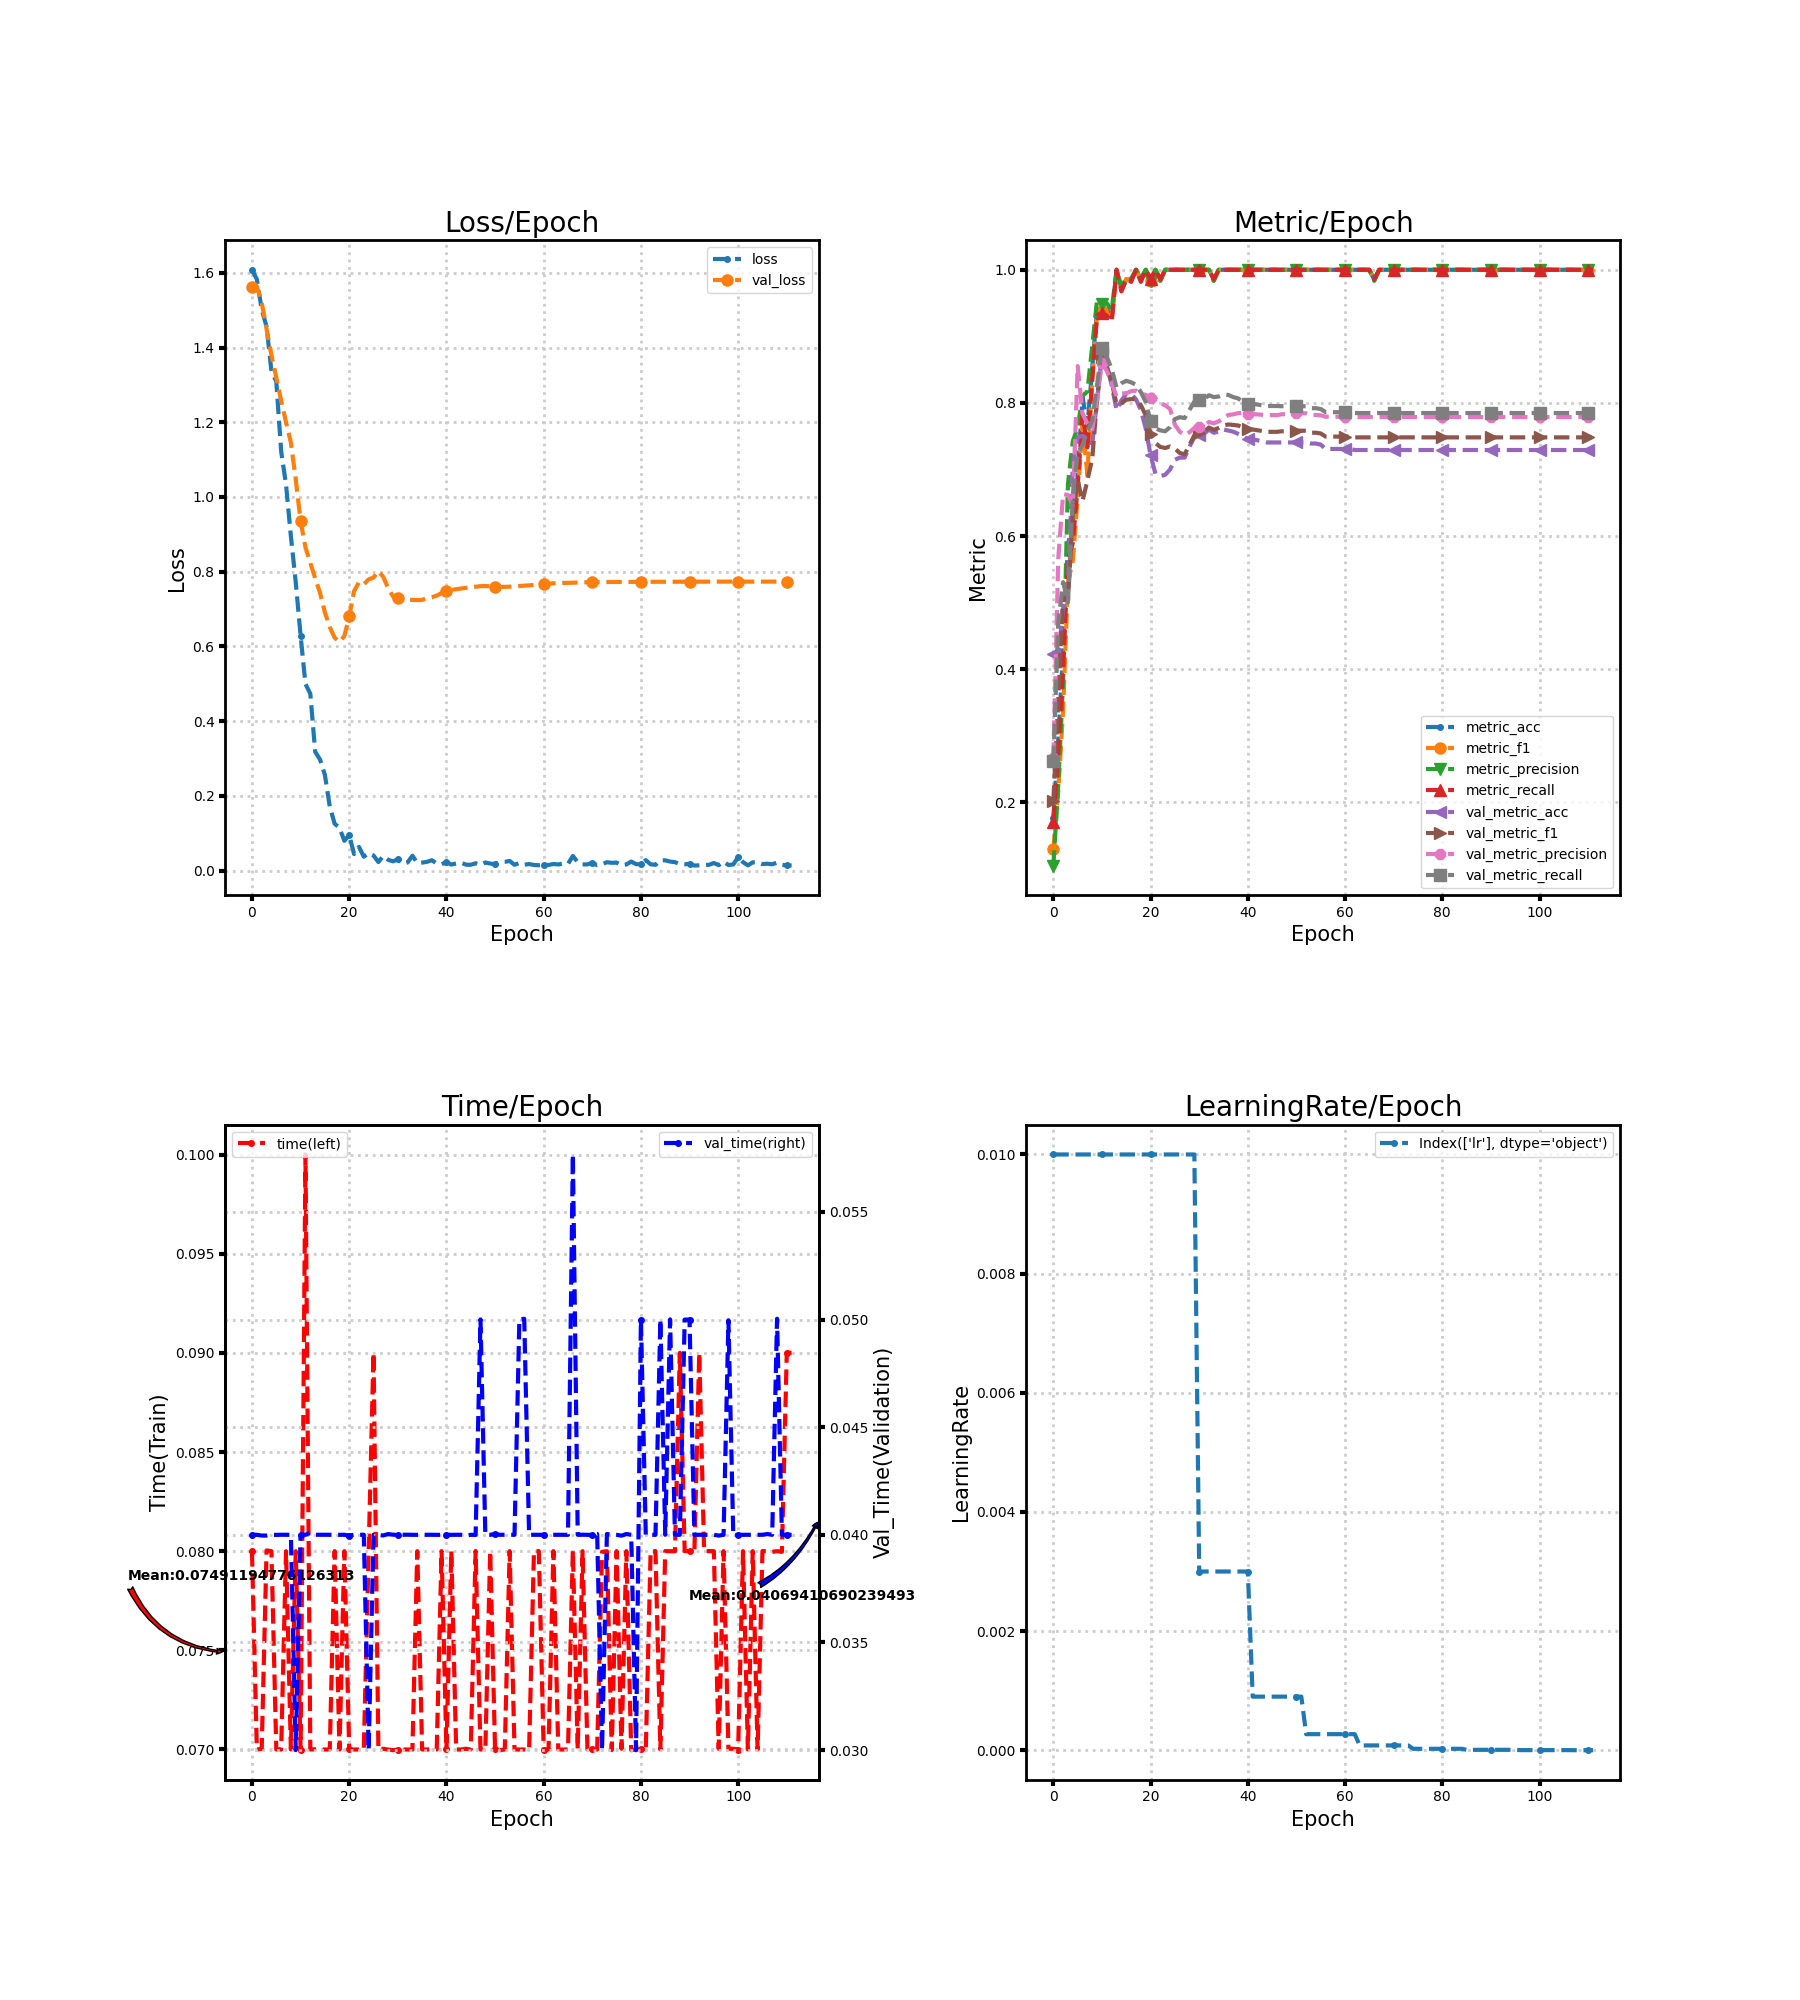

Source data for this figure (header and first rows):
loss, metric_acc, metric_f1, metric_precision, metric_recall, time, lr, val_loss, val_metric_acc, val_metric_f1, val_metric_precision, val_metric_recall, val_time
1.608, 0.1765, 0.1298, 0.1053, 0.1714, 0.08, 0.01, 1.563, 0.423, 0.2028, 0.2671, 0.262, 0.04
1.582, 0.2941, 0.2173, 0.2261, 0.2781, 0.07, 0.01, 1.563, 0.4182, 0.3539, 0.5655, 0.4688, 0.04
1.502, 0.4265, 0.3375, 0.3805, 0.4029, 0.07004, 0.01, 1.52, 0.4911, 0.5083, 0.663, 0.5309, 0.03996
1.456, 0.5882, 0.531, 0.678, 0.5639, 0.08004, 0.01, 1.45, 0.53, 0.5029, 0.6618, 0.5003, 0.03996
1.337, 0.6176, 0.5628, 0.7427, 0.5896, 0.08, 0.01, 1.379, 0.7066, 0.6327, 0.6461, 0.6602, 0.04
1.309, 0.6912, 0.6587, 0.7626, 0.6746, 0.07, 0.01, 1.32, 0.7488, 0.6836, 0.8554, 0.7247, 0.04
1.123, 0.8088, 0.7679, 0.8107, 0.7831, 0.07, 0.01, 1.258, 0.7504, 0.6528, 0.784, 0.7367, 0.04
1.033, 0.7647, 0.6913, 0.8173, 0.7334, 0.08, 0.01, 1.2, 0.7472, 0.6836, 0.7691, 0.7578, 0.04
0.8952, 0.8529, 0.8355, 0.8857, 0.8347, 0.07, 0.01, 1.146, 0.7391, 0.7165, 0.7603, 0.7735, 0.04
0.772, 0.9412, 0.9365, 0.9556, 0.9321, 0.08, 0.01, 1.047, 0.8039, 0.8062, 0.8088, 0.8282, 0.03
0.629, 0.9412, 0.9385, 0.9482, 0.9351, 0.07, 0.01, 0.935, 0.8736, 0.8697, 0.8601, 0.8828, 0.04
0.4996, 0.9412, 0.9352, 0.9498, 0.9312, 0.1, 0.01, 0.8652, 0.8558, 0.8553, 0.8479, 0.8688, 0.04
0.4733, 0.9265, 0.9259, 0.9397, 0.9217, 0.07, 0.01, 0.8236, 0.8266, 0.8313, 0.8299, 0.8514, 0.04009
0.3183, 1.0, 1.0, 1.0, 1.0, 0.07001, 0.01, 0.7826, 0.7893, 0.7979, 0.8099, 0.823, 0.04
0.2972, 0.9706, 0.9697, 0.9742, 0.9675, 0.07, 0.01, 0.7436, 0.8039, 0.7996, 0.8144, 0.8297, 0.04
0.2561, 0.9853, 0.9861, 0.9875, 0.9857, 0.07, 0.01, 0.691, 0.8136, 0.805, 0.8146, 0.8332, 0.04
0.1717, 0.9853, 0.9836, 0.9867, 0.9818, 0.07, 0.01, 0.6519, 0.8136, 0.8058, 0.8177, 0.831, 0.04
0.1255, 1.0, 1.0, 1.0, 1.0, 0.08, 0.01, 0.6234, 0.8055, 0.806, 0.8185, 0.8273, 0.04
0.1147, 0.9853, 0.984, 0.9875, 0.9818, 0.07, 0.01, 0.6124, 0.7893, 0.7967, 0.8139, 0.8163, 0.04
0.0799, 1.0, 1.0, 1.0, 1.0, 0.08, 0.01, 0.6276, 0.7618, 0.7815, 0.8121, 0.8014, 0.04
0.09533, 0.9853, 0.9839, 0.9833, 0.9857, 0.07, 0.01, 0.6801, 0.7212, 0.7536, 0.8075, 0.7724, 0.03997
0.04442, 1.0, 1.0, 1.0, 1.0, 0.07, 0.01, 0.7479, 0.6937, 0.7397, 0.8067, 0.7617, 0.04
0.06368, 0.9853, 0.9839, 0.9833, 0.9857, 0.07, 0.01, 0.7719, 0.6904, 0.734, 0.7997, 0.7588, 0.04
0.0373, 1.0, 1.0, 1.0, 1.0, 0.07, 0.01, 0.7659, 0.6921, 0.7324, 0.7965, 0.7575, 0.04
0.04648, 1.0, 1.0, 1.0, 1.0, 0.08, 0.01, 0.7797, 0.7002, 0.7346, 0.7909, 0.7638, 0.03
0.04055, 1.0, 1.0, 1.0, 1.0, 0.09, 0.01, 0.7842, 0.7147, 0.7314, 0.7673, 0.7758, 0.04
0.02298, 1.0, 1.0, 1.0, 1.0, 0.07, 0.01, 0.8014, 0.718, 0.7249, 0.7568, 0.7787, 0.04
0.03924, 1.0, 1.0, 1.0, 1.0, 0.07004, 0.01, 0.7864, 0.718, 0.7228, 0.7519, 0.7773, 0.03997
0.02913, 1.0, 1.0, 1.0, 1.0, 0.07, 0.01, 0.756, 0.7342, 0.7371, 0.7561, 0.7896, 0.04003
0.02495, 1.0, 1.0, 1.0, 1.0, 0.06997, 0.01, 0.7341, 0.7488, 0.7514, 0.7625, 0.802, 0.04
0.03001, 1.0, 1.0, 1.0, 1.0, 0.07, 0.003, 0.7305, 0.752, 0.7546, 0.7641, 0.8045, 0.04
0.01863, 1.0, 1.0, 1.0, 1.0, 0.07, 0.003, 0.7277, 0.7536, 0.7568, 0.7659, 0.8058, 0.04
0.02191, 1.0, 1.0, 1.0, 1.0, 0.07, 0.003, 0.7255, 0.7601, 0.7631, 0.7713, 0.8116, 0.04
0.03999, 0.9853, 0.9839, 0.9833, 0.9857, 0.07, 0.003, 0.7246, 0.7553, 0.7596, 0.7695, 0.8088, 0.04
0.02068, 1.0, 1.0, 1.0, 1.0, 0.08, 0.003, 0.7239, 0.7569, 0.7625, 0.7723, 0.8097, 0.04
0.02156, 1.0, 1.0, 1.0, 1.0, 0.07, 0.003, 0.7246, 0.7601, 0.7663, 0.7775, 0.8126, 0.04
0.02359, 1.0, 1.0, 1.0, 1.0, 0.07, 0.003, 0.7296, 0.7585, 0.7677, 0.782, 0.8121, 0.04
0.02797, 1.0, 1.0, 1.0, 1.0, 0.07, 0.003, 0.7319, 0.7569, 0.767, 0.7828, 0.8088, 0.04
0.0191, 1.0, 1.0, 1.0, 1.0, 0.07, 0.003, 0.7359, 0.7536, 0.7662, 0.7848, 0.8069, 0.04
0.01707, 1.0, 1.0, 1.0, 1.0, 0.08, 0.003, 0.7426, 0.7504, 0.7633, 0.7853, 0.8014, 0.04
0.02304, 1.0, 1.0, 1.0, 1.0, 0.07, 0.003, 0.7495, 0.7455, 0.7602, 0.7833, 0.7986, 0.04
0.0163, 1.0, 1.0, 1.0, 1.0, 0.08, 0.0009, 0.7512, 0.7455, 0.7602, 0.7833, 0.7986, 0.04
0.01914, 1.0, 1.0, 1.0, 1.0, 0.07, 0.0009, 0.7531, 0.7439, 0.759, 0.7828, 0.7976, 0.04
0.0214, 1.0, 1.0, 1.0, 1.0, 0.07, 0.0009, 0.7549, 0.7423, 0.7578, 0.7822, 0.7964, 0.04
0.01597, 1.0, 1.0, 1.0, 1.0, 0.07004, 0.0009, 0.7568, 0.7407, 0.7566, 0.7818, 0.7954, 0.03996
0.01569, 1.0, 1.0, 1.0, 1.0, 0.07, 0.0009, 0.7585, 0.7407, 0.7566, 0.7818, 0.7954, 0.04
0.0198, 1.0, 1.0, 1.0, 1.0, 0.08001, 0.0009, 0.7598, 0.7407, 0.7566, 0.7818, 0.7954, 0.03999
0.01564, 1.0, 1.0, 1.0, 1.0, 0.07, 0.0009, 0.7613, 0.7407, 0.7575, 0.783, 0.7951, 0.05
0.02185, 1.0, 1.0, 1.0, 1.0, 0.07, 0.0009, 0.7618, 0.7407, 0.7575, 0.783, 0.7951, 0.04
0.01904, 1.0, 1.0, 1.0, 1.0, 0.08, 0.0009, 0.7609, 0.7407, 0.7575, 0.783, 0.7951, 0.04
0.01709, 1.0, 1.0, 1.0, 1.0, 0.07, 0.0009, 0.7599, 0.7407, 0.7584, 0.7845, 0.7951, 0.04004
0.02319, 1.0, 1.0, 1.0, 1.0, 0.06996, 0.0009, 0.7592, 0.7407, 0.7584, 0.7845, 0.7951, 0.04
0.02355, 1.0, 1.0, 1.0, 1.0, 0.07, 0.00027, 0.7596, 0.7407, 0.7584, 0.7845, 0.7951, 0.04
0.02594, 1.0, 1.0, 1.0, 1.0, 0.08, 0.00027, 0.7599, 0.7391, 0.7553, 0.782, 0.7922, 0.04
0.01571, 1.0, 1.0, 1.0, 1.0, 0.07, 0.00027, 0.7607, 0.7391, 0.7553, 0.782, 0.7922, 0.04
0.02048, 1.0, 1.0, 1.0, 1.0, 0.07, 0.00027, 0.7617, 0.7374, 0.7542, 0.7814, 0.7909, 0.05
0.01597, 1.0, 1.0, 1.0, 1.0, 0.07, 0.00027, 0.7626, 0.731, 0.7495, 0.7793, 0.7862, 0.05003
0.01761, 1.0, 1.0, 1.0, 1.0, 0.06997, 0.00027, 0.7635, 0.731, 0.7495, 0.7793, 0.7862, 0.04
0.01513, 1.0, 1.0, 1.0, 1.0, 0.08, 0.00027, 0.7645, 0.731, 0.7495, 0.7793, 0.7862, 0.04
0.01449, 1.0, 1.0, 1.0, 1.0, 0.08, 0.00027, 0.7653, 0.731, 0.7495, 0.7793, 0.7862, 0.04
... 52 more rows
